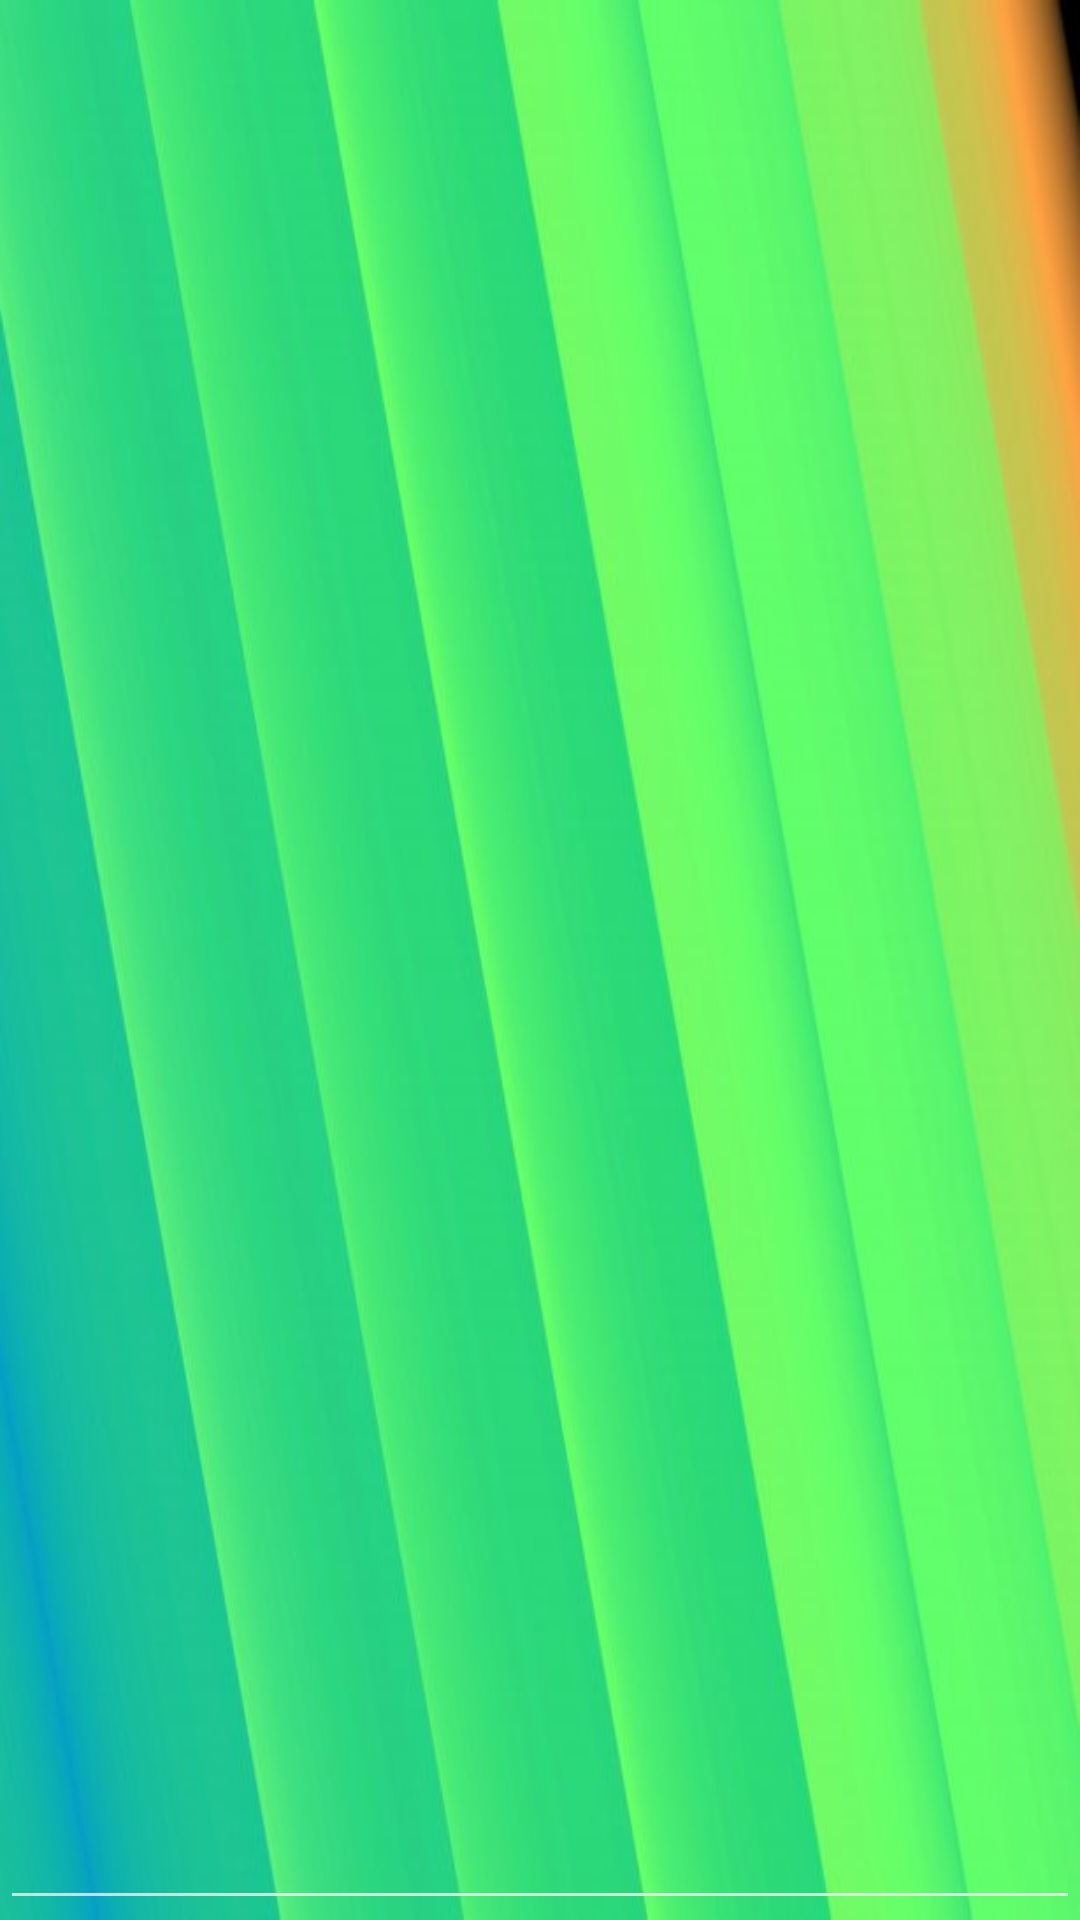

Reconstruct the res/layout file that produces this screen, plus the resources it refers to.
<!-- AndroidManifest.xml: application theme AppTheme -->
<!-- res/layout/alert_prompt.xml -->
<?xml version="1.0" encoding="utf-8"?>
<LinearLayout xmlns:android="http://schemas.android.com/apk/res/android"
    android:orientation="vertical" android:layout_width="match_parent"
    android:layout_height="match_parent">

    <EditText
        android:layout_width="match_parent"
        android:layout_height="match_parent"
        android:id="@+id/user_input"/>

</LinearLayout>
<!-- resources referenced by this layout -->
<resources>
  <style name="AppTheme" parent="Theme.AppCompat.NoActionBar">
          <item name="colorPrimary">@color/colorPrimary</item>
          <item name="colorPrimaryDark">@color/colorPrimaryDark</item>
          <item name="colorAccent">@color/colorAccent</item>
          <item name="android:windowBackground">@drawable/green_gradient</item>
          <item name="android:colorButtonNormal">#001b39</item>
          <item name="android:textColorHint">#9e001463</item>
          <item name="android:layout_margin">@dimen/activity_vertical_margin</item>
      </style>
  
      //Title Texts
  <!-- drawable green_gradient: jpg bitmap (drawable, 21690 bytes) -->
  <!-- not gathered from this repository: default colours our renderer supplied (Android Studio template values) -->
  <color name="colorPrimary">#FF6200EE</color>
  <color name="colorPrimaryDark">#FF3700B3</color>
  <color name="colorAccent">#FF03DAC5</color>
</resources>
